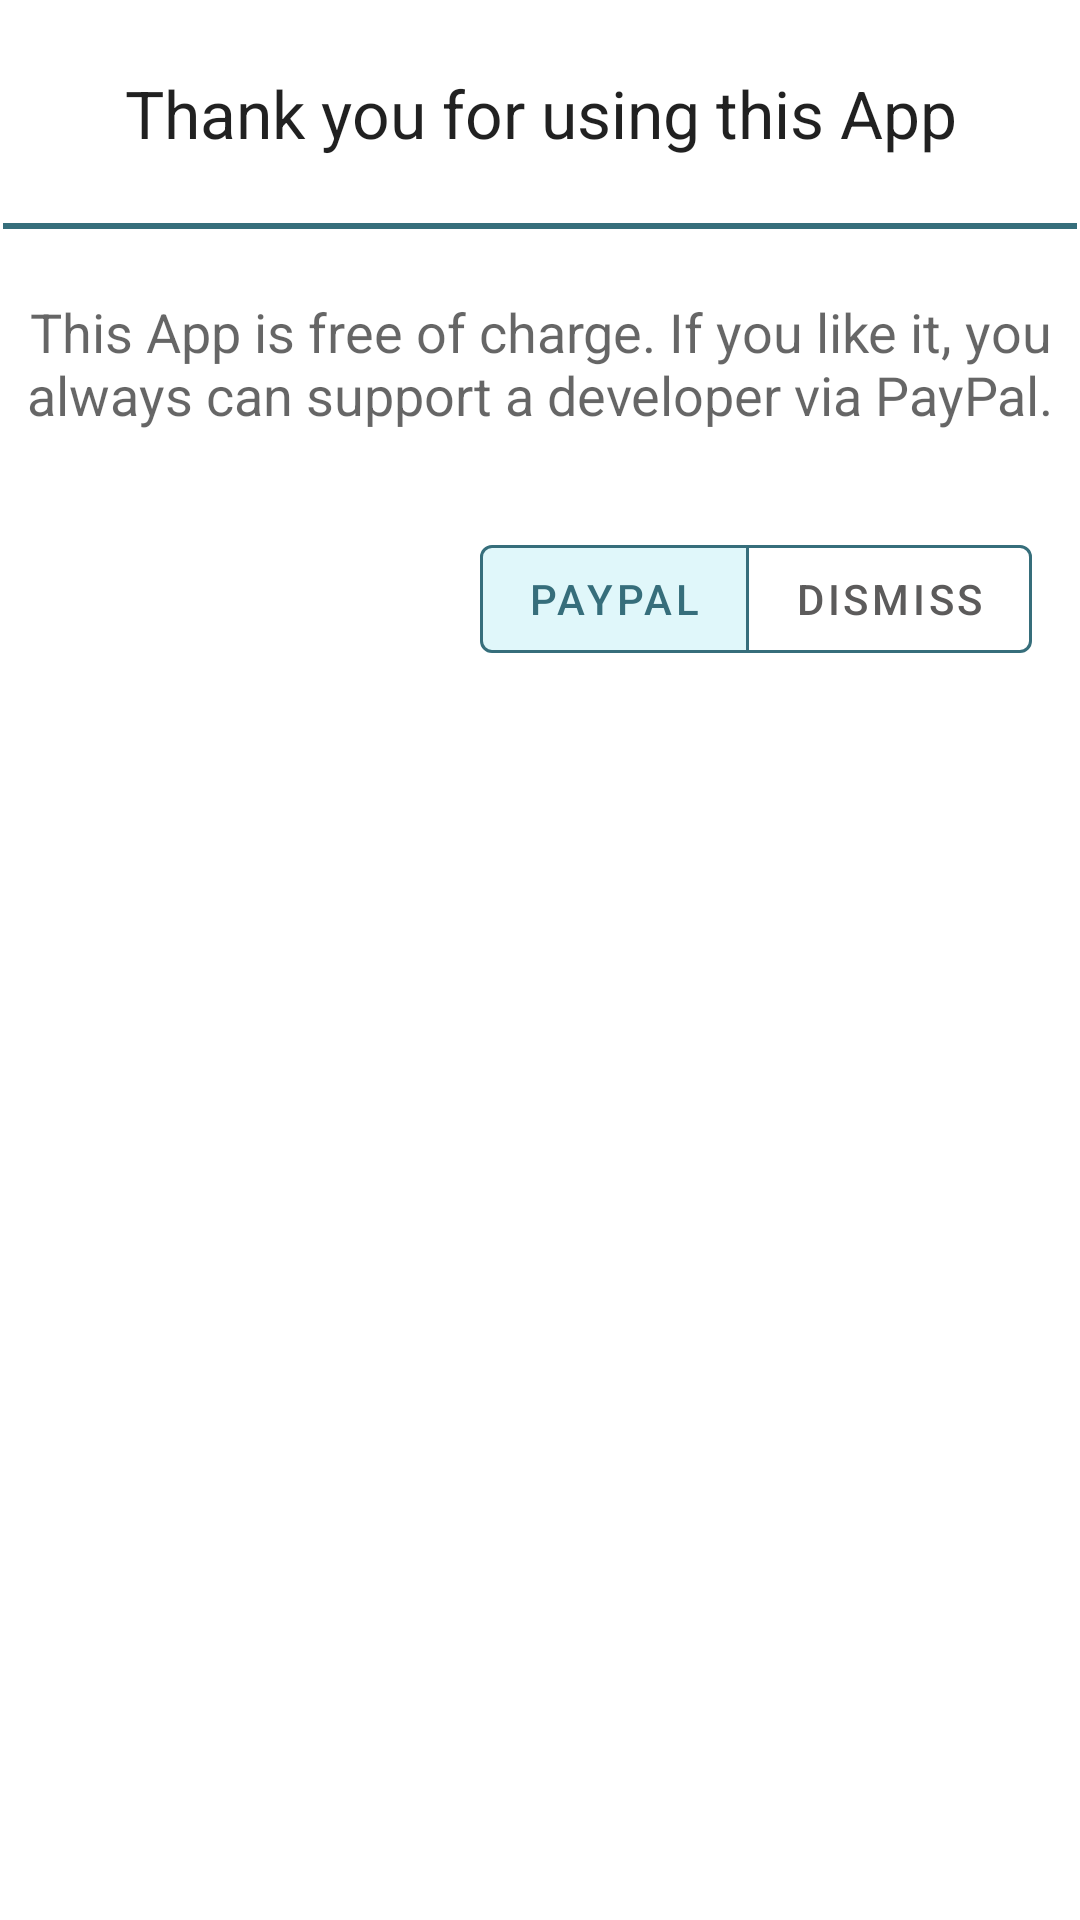

Produce the Android XML layout that renders to this screen, including the resource entries it uses.
<!-- AndroidManifest.xml: application theme AppTheme -->
<!-- res/layout/dialog_support_developer_message.xml -->
<?xml version="1.0" encoding="utf-8"?>
<RelativeLayout xmlns:android="http://schemas.android.com/apk/res/android"
    android:layout_width="match_parent"
    android:layout_height="wrap_content"
    xmlns:app="http://schemas.android.com/apk/res-auto"
    android:padding="1dp">

    <TextView
        android:id="@+id/dialog_support_developer_title"
        android:layout_width="wrap_content"
        android:layout_height="wrap_content"
        android:layout_alignParentTop="true"
        android:layout_centerHorizontal="true"
        android:gravity="center"
        android:layout_marginTop="20dp"
        android:layout_marginBottom="20dp"
        android:padding="2dp"
        android:text="@string/alert_dialog_support_dev_title"
        android:textAppearance="@style/TextAppearance.AppCompat.Large" />

    <View
        android:id="@+id/dialog_support_developer_divider"
        android:layout_width="match_parent"
        android:layout_height="2dp"
        android:layout_below="@+id/dialog_support_developer_title"
        android:layout_alignParentStart="true"
        android:background="@color/colorPrimaryDark" />

    <TextView
        android:id="@+id/dialog_support_developer_message"
        android:layout_width="match_parent"
        android:layout_height="wrap_content"
        android:layout_below="@+id/dialog_support_developer_divider"
        android:layout_marginTop="20dp"
        android:layout_marginBottom="20dp"
        android:gravity="center"
        android:padding="2dp"
        android:text="@string/alert_dialog_support_dev_message"
        android:textAppearance="@style/TextAppearance.AppCompat.Medium" />

    <com.google.android.material.button.MaterialButtonToggleGroup
        android:id="@+id/dialog_shot_support_developer_button_group"
        android:layout_width="wrap_content"
        android:layout_height="wrap_content"
        android:layout_alignParentEnd="true"
        android:layout_marginEnd="15dp"
        android:layout_marginTop="10dp"
        android:layout_below="@+id/dialog_support_developer_message"
        app:singleSelection="true"
        app:checkedButton="@id/dialog_shot_description_button_save">

        <com.google.android.material.button.MaterialButton
            android:id="@+id/dialog_support_developer_button_paypal"
            android:layout_width="wrap_content"
            android:layout_height="wrap_content"
            android:text="@string/alert_dialog_support_dev_positive"
            style="@style/SaveShotDialogButtonStylePositive"/>

        <com.google.android.material.button.MaterialButton
            android:id="@+id/dialog_support_developer_button_dismiss"
            android:layout_width="wrap_content"
            android:layout_height="wrap_content"
            android:text="@string/alert_dialog_support_dev_negative"
            style="@style/SaveShotDialogButtonStyleNegative"/>
    </com.google.android.material.button.MaterialButtonToggleGroup>
</RelativeLayout>
<!-- resources referenced by this layout -->
<resources>
  <color name="colorPrimaryDark">#366E7B</color>
  <string name="alert_dialog_support_dev_message">This App is free of charge. If you like it, you always can support a developer via PayPal.</string>
  <string name="alert_dialog_support_dev_negative">Dismiss</string>
  <string name="alert_dialog_support_dev_positive">PayPal</string>
  <string name="alert_dialog_support_dev_title">Thank you for using this App</string>
  <style name="SaveShotDialogButtonStyleNegative" parent="Widget.MaterialComponents.Button.OutlinedButton">
          <item name="strokeColor">@color/colorDialogButtonStroke</item>
          <item name="strokeWidth">1dp</item>
          <item name="android:textColor">@color/colorDialogButtonText</item>
      </style>
  <style name="SaveShotDialogButtonStylePositive" parent="Widget.MaterialComponents.Button.OutlinedButton">
          <item name="strokeColor">@color/colorDialogButtonStroke</item>
          <item name="strokeWidth">1dp</item>
          <item name="backgroundTint">@color/colorDialogButtonBackground</item>
          <item name="android:textColor">@color/colorDialogButtonAccentText</item>
      </style>
  <style name="AppTheme" parent="Theme.MaterialComponents.Light.NoActionBar">
          
          <item name="colorPrimary">@color/colorPrimary</item>
          <item name="colorPrimaryDark">@color/colorPrimaryDark</item>
          <item name="colorAccent">@color/colorAccent</item>
          <item name="android:itemBackground">@drawable/menu_boarder</item>
         <item name="actionOverflowMenuStyle">@style/Widget.AppCompat.Light.PopupMenu.Overflow</item>
      </style>
  <color name="colorDialogButtonStroke">#366E7B</color>
  <color name="colorDialogButtonText">#5C5B5B</color>
  <color name="colorDialogButtonBackground">#E0F7FA</color>
  <color name="colorDialogButtonAccentText">#366E7B</color>
  <color name="colorPrimary">#7DA7B0</color>
  <color name="colorAccent">#D42626</color>
  <!-- drawable menu_boarder (drawable) -->
  <?xml version="1.0" encoding="utf-8"?>
  <layer-list xmlns:android="http://schemas.android.com/apk/res/android"
      android:layout_width="wrap_content"
      android:layout_height="1dp">
      <item
          android:bottom="1dp"
          android:left="-1dp"
          android:right="-1dp"
          android:top="-1dp">
  
          <shape android:shape="rectangle">
              <solid android:color="@color/colorPrimaryDark" />
              <stroke
                  android:width="0.1dp"
                  android:color="@android:color/darker_gray" />
          </shape>
      </item>
  </layer-list>
</resources>
